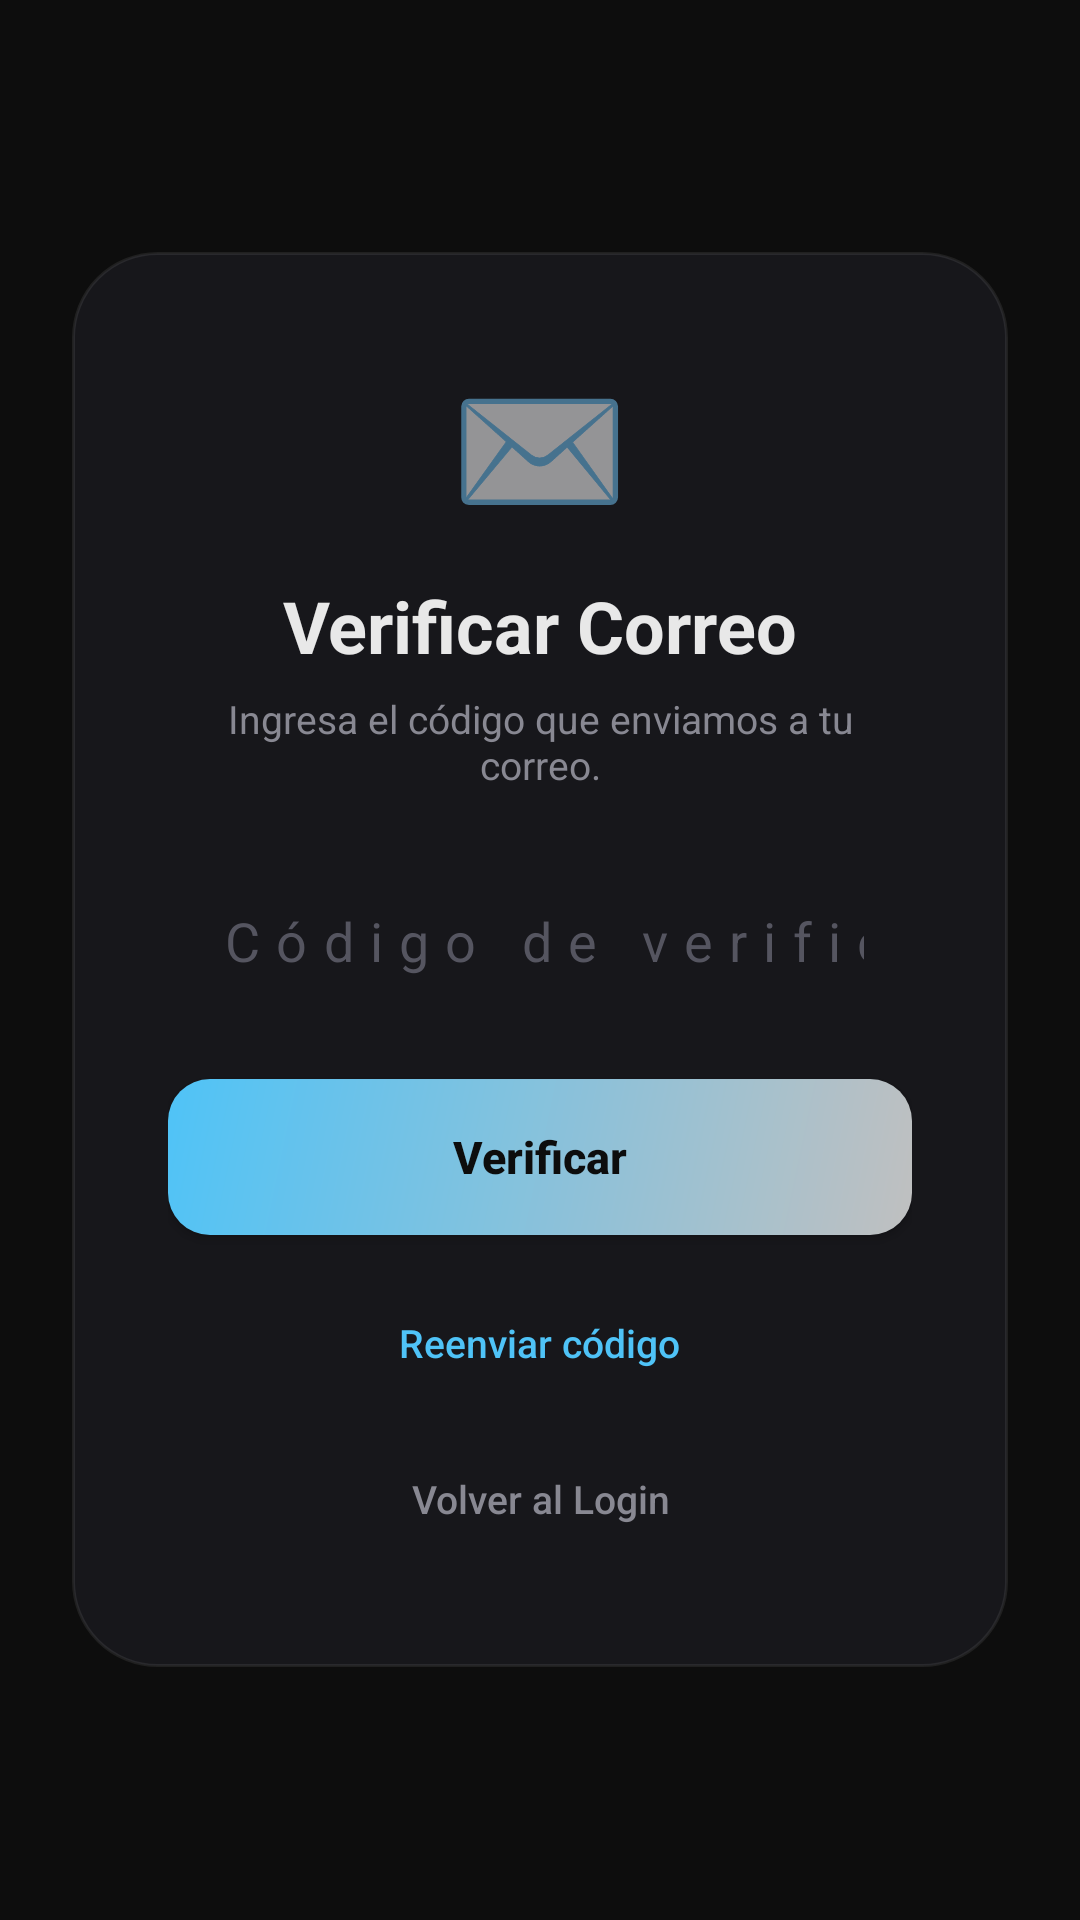

Here is an Android app screen rendered from its layout file. Give the layout XML and the strings, colors and styles it references.
<!-- AndroidManifest.xml: application theme Theme.Mensajes -->
<!-- res/layout/activity_verify.xml -->
<?xml version="1.0" encoding="utf-8"?>
<ScrollView xmlns:android="http://schemas.android.com/apk/res/android"
    android:layout_width="match_parent"
    android:layout_height="match_parent"
    android:background="@color/negro"
    android:fillViewport="true">

    <LinearLayout
        android:layout_width="match_parent"
        android:layout_height="wrap_content"
        android:gravity="center"
        android:orientation="vertical"
        android:padding="24dp"
        android:layout_gravity="center">

        <LinearLayout
            android:layout_width="match_parent"
            android:layout_height="wrap_content"
            android:background="@drawable/bg_glass_card"
            android:orientation="vertical"
            android:padding="32dp"
            android:maxWidth="440dp"
            android:gravity="center">

            <TextView
                android:layout_width="wrap_content"
                android:layout_height="wrap_content"
                android:text="✉️"
                android:textSize="48sp" />

            <TextView
                android:layout_width="wrap_content"
                android:layout_height="wrap_content"
                android:text="@string/title_verify"
                android:textColor="@color/texto"
                android:textSize="24sp"
                android:textStyle="bold"
                android:layout_marginTop="12dp" />

            <TextView
                android:id="@+id/tvSubtitle"
                android:layout_width="wrap_content"
                android:layout_height="wrap_content"
                android:text="Ingresa el código que enviamos a tu correo."
                android:textColor="@color/texto_muted"
                android:textSize="13sp"
                android:gravity="center"
                android:layout_marginTop="6dp"
                android:layout_marginBottom="24dp" />

            <EditText
                android:id="@+id/etCode"
                android:layout_width="match_parent"
                android:layout_height="52dp"
                android:background="@drawable/input_selector"
                android:hint="@string/hint_code"
                android:textColorHint="@color/texto_dark"
                android:textColor="@color/texto"
                android:textSize="18sp"
                android:paddingHorizontal="16dp"
                android:gravity="center"
                android:letterSpacing="0.3"
                android:inputType="textCapCharacters"
                android:maxLength="6"
                android:singleLine="true"
                android:layout_marginBottom="20dp" />

            <Button
                android:id="@+id/btnVerify"
                android:layout_width="match_parent"
                android:layout_height="52dp"
                android:background="@drawable/bg_btn_primary"
                android:text="@string/btn_verify"
                android:textColor="@color/negro"
                android:textSize="15sp"
                android:textStyle="bold"
                android:textAllCaps="false" />

            <Button
                android:id="@+id/btnResend"
                android:layout_width="wrap_content"
                android:layout_height="wrap_content"
                android:layout_gravity="center"
                android:background="@android:color/transparent"
                android:text="@string/btn_resend"
                android:textColor="@color/acento"
                android:textSize="13sp"
                android:textAllCaps="false"
                android:layout_marginTop="12dp" />

            <Button
                android:id="@+id/btnBackLogin"
                android:layout_width="wrap_content"
                android:layout_height="wrap_content"
                android:layout_gravity="center"
                android:background="@android:color/transparent"
                android:text="Volver al Login"
                android:textColor="@color/texto_muted"
                android:textSize="13sp"
                android:textAllCaps="false"
                android:layout_marginTop="4dp" />

            <TextView
                android:id="@+id/tvMessage"
                android:layout_width="match_parent"
                android:layout_height="wrap_content"
                android:layout_marginTop="12dp"
                android:gravity="center"
                android:textSize="13sp"
                android:visibility="gone" />

            <ProgressBar
                android:id="@+id/progressBar"
                android:layout_width="32dp"
                android:layout_height="32dp"
                android:layout_gravity="center"
                android:layout_marginTop="12dp"
                android:visibility="gone"
                android:indeterminateTint="@color/acento" />
        </LinearLayout>
    </LinearLayout>
</ScrollView>
<!-- resources referenced by this layout -->
<resources>
  <color name="acento">#FF4FC3F7</color>
  <color name="negro">#FF0D0D0D</color>
  <color name="texto">#FFE8E8E8</color>
  <color name="texto_dark">#FF555560</color>
  <color name="texto_muted">#FF888892</color>
  <!-- drawable bg_btn_primary (drawable) -->
  <?xml version="1.0" encoding="utf-8"?>
  <ripple xmlns:android="http://schemas.android.com/apk/res/android" android:color="#4029B6F6">
      <item>
          <shape android:shape="rectangle">
              <gradient android:startColor="#FFC0C0C0" android:endColor="#FF4FC3F7" android:angle="135" />
              <corners android:radius="14dp" />
          </shape>
      </item>
  </ripple>
  <!-- drawable bg_glass_card (drawable) -->
  <?xml version="1.0" encoding="utf-8"?>
  <shape xmlns:android="http://schemas.android.com/apk/res/android" android:shape="rectangle">
      <solid android:color="#CC1A1A1E" />
      <corners android:radius="28dp" />
      <stroke android:width="1dp" android:color="#14FFFFFF" />
  </shape>
  <string name="btn_resend">Reenviar código</string>
  <string name="btn_verify">Verificar</string>
  <string name="hint_code">Código de verificación</string>
  <string name="title_verify">Verificar Correo</string>
  <style name="Theme.Mensajes" parent="Theme.MaterialComponents.DayNight.NoActionBar">
          <item name="colorPrimary">@color/acento</item>
          <item name="colorPrimaryDark">@color/acento_dark</item>
          <item name="colorAccent">@color/acento</item>
          <item name="android:windowBackground">@color/negro</item>
          <item name="android:statusBarColor">@color/negro</item>
          <item name="android:navigationBarColor">@color/negro</item>
          <item name="android:textColorPrimary">@color/texto</item>
          <item name="android:textColorSecondary">@color/texto_muted</item>
      </style>
  <color name="acento_dark">#FF0288D1</color>
</resources>
